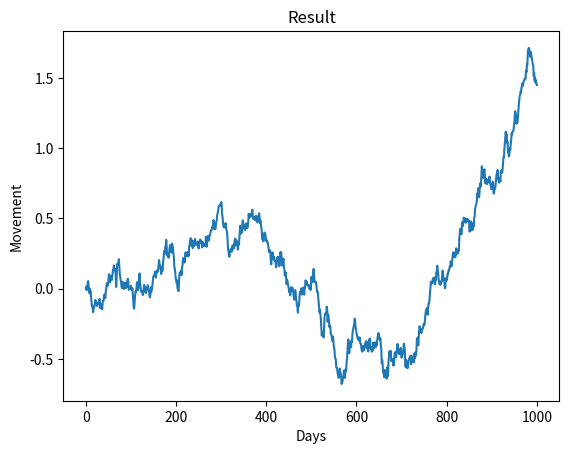

The matplotlib source for this figure:
import math
import random
import matplotlib.pyplot as plt


def winener(N):
    T = 1.0
    N = N + 1
    dt = T / (N - 1)
    dx = [0] * N
    X = [0] * N
    for i in range(1, N):
        r = random.gauss(0, 1)
        dx[i] = r * math.sqrt(dt)
        X[i] = X[i-1] + dx[i]
    return X
    
    
def lineGraph(data):
    x = []
    for i in range(0, len(data)):
        x.append(i)
    plt.figure()
    plt.plot(x, data)  
    plt.xlabel("Days")
    plt.ylabel("Movement")
    plt.title("Result")
    plt.show()

n = 1000
lineGraph(winener(n))
